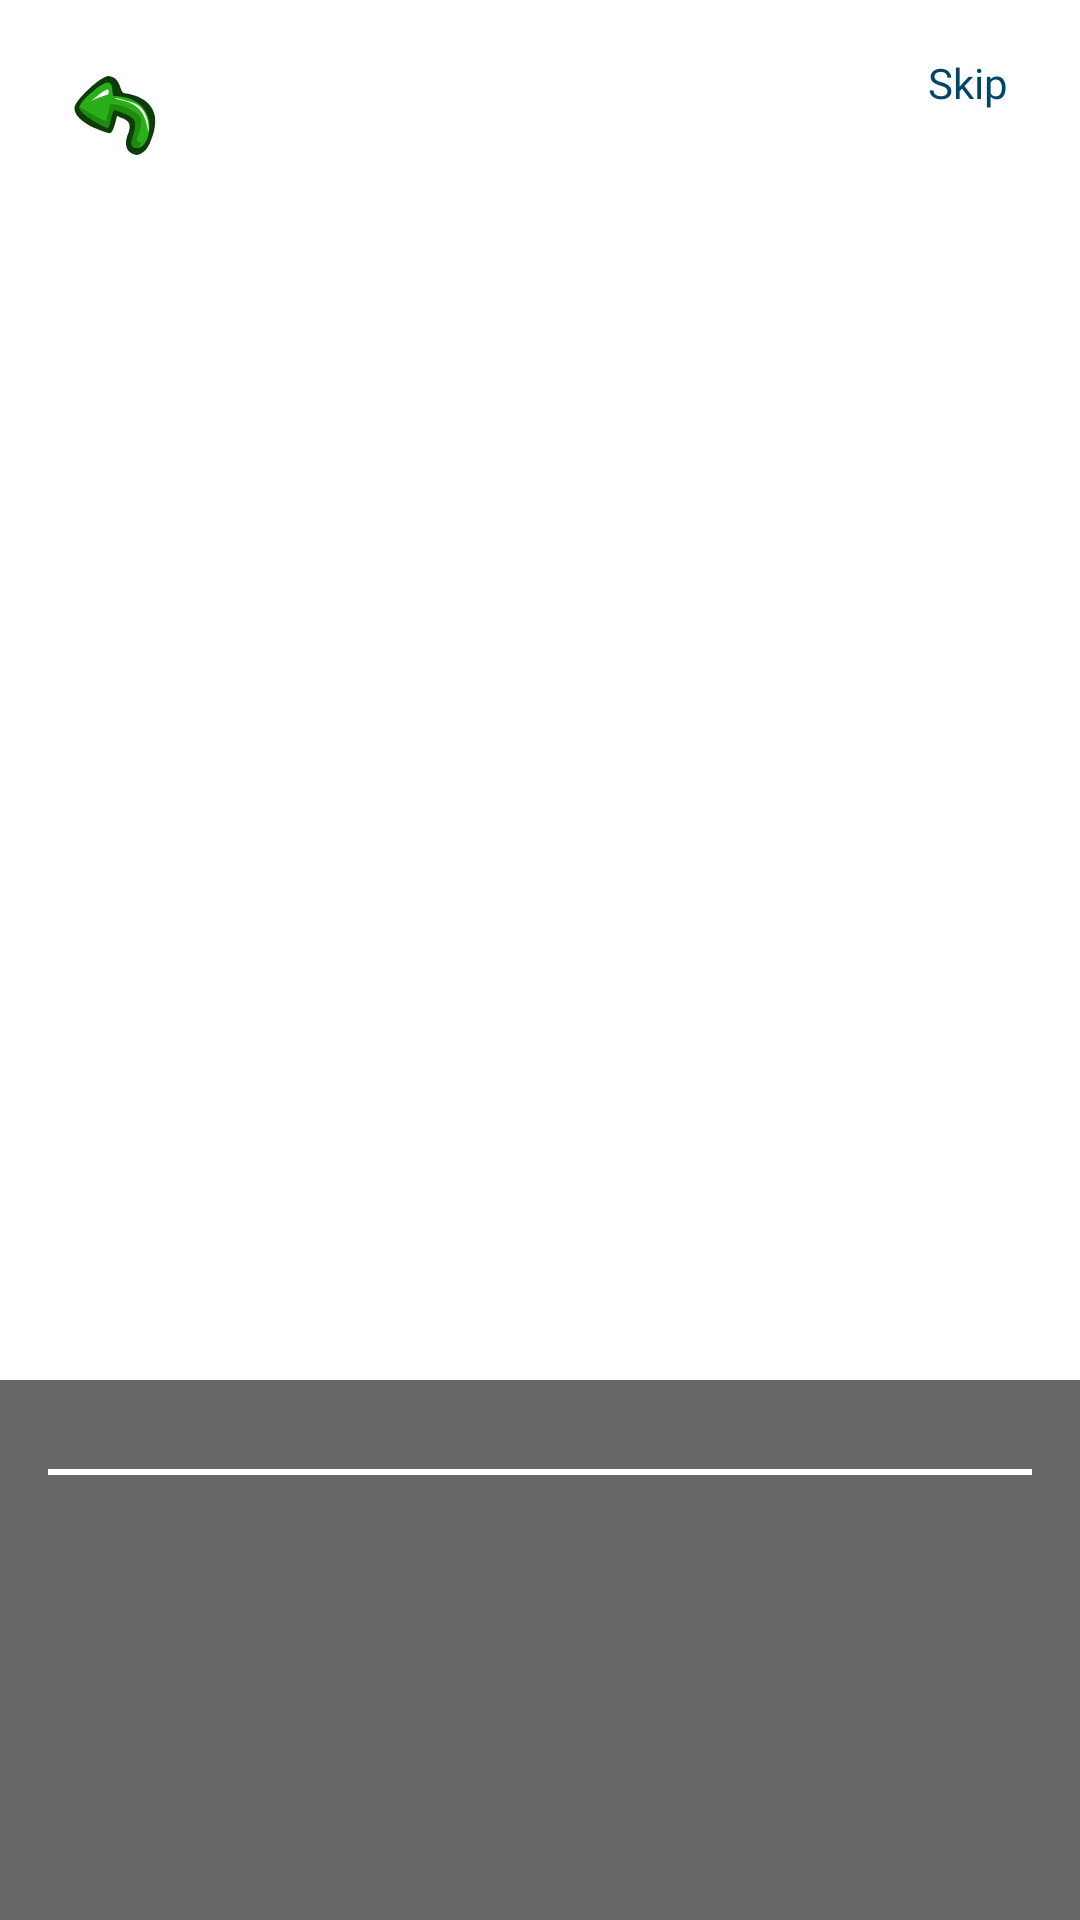

Produce the Android XML layout that renders to this screen, including the resource entries it uses.
<!-- AndroidManifest.xml: application theme Theme.Testcodequest -->
<!-- res/layout/activity_storytelling.xml -->
<?xml version="1.0" encoding="utf-8"?>
<androidx.constraintlayout.widget.ConstraintLayout xmlns:android="http://schemas.android.com/apk/res/android"
    xmlns:app="http://schemas.android.com/apk/res-auto"
    xmlns:tools="http://schemas.android.com/tools"
    android:layout_width="match_parent"
    android:layout_height="match_parent"
    tools:context=".ui.StorytellingActivity">

    <androidx.constraintlayout.widget.ConstraintLayout
        android:id="@+id/layoutStory"
        android:layout_width="match_parent"
        android:layout_height="match_parent">


    <ImageView
        android:id="@+id/ivBg"
        android:layout_width="match_parent"
        android:layout_height="match_parent"
        android:scaleType="fitXY"
        app:layout_constraintBottom_toBottomOf="parent"
        app:layout_constraintEnd_toEndOf="parent"
        app:layout_constraintStart_toStartOf="parent"
        app:layout_constraintTop_toTopOf="parent" />


    <ImageView
        android:id="@+id/ivAvatarImage"
        android:layout_width="300dp"
        android:layout_height="300dp"
        android:layout_marginBottom="140dp"
        android:background="@android:color/transparent"
        android:contentDescription="Avatar Image"
        android:scaleType="centerCrop"
        app:layout_constraintBottom_toBottomOf="parent"
        app:layout_constraintEnd_toEndOf="parent"
        app:layout_constraintStart_toStartOf="parent" />


    <androidx.constraintlayout.widget.ConstraintLayout
        android:layout_width="match_parent"
        android:layout_height="wrap_content"
        android:minHeight="180dp"
        android:background="@drawable/bg_trans"
        app:layout_constraintBottom_toBottomOf="parent"
        app:layout_constraintEnd_toEndOf="parent"
        app:layout_constraintStart_toStartOf="parent">

        <TextView
            android:id="@+id/tvAvatarName"
            android:layout_width="wrap_content"
            android:layout_height="wrap_content"
            android:layout_below="@id/tvStoryText"
            android:layout_marginTop="8dp"
            android:fontFamily="@font/poppins_bold"
            android:shadowColor="#000000"
            android:shadowDx="0"
            android:shadowDy="0"
            android:shadowRadius="2"
            tools:text="Avatar Name"
            android:textColor="#CEC299"
            android:textSize="16sp"
            app:layout_constraintEnd_toEndOf="parent"
            app:layout_constraintStart_toStartOf="parent"
            app:layout_constraintTop_toTopOf="parent" />

        <View
            android:id="@+id/view"
            android:layout_width="match_parent"
            android:layout_height="2dp"
            android:layout_marginStart="16dp"
            android:layout_marginEnd="16dp"
            android:background="@color/white"
            app:layout_constraintEnd_toEndOf="parent"
            app:layout_constraintStart_toStartOf="parent"
            app:layout_constraintTop_toBottomOf="@id/tvAvatarName" />

        <TextView
            android:id="@+id/tvStoryText"
            android:layout_width="match_parent"
            android:layout_height="wrap_content"
            android:layout_marginStart="16dp"
            android:layout_marginTop="8dp"
            android:layout_marginEnd="16dp"
            android:paddingBottom="5dp"
            android:fontFamily="@font/poppins_medium"
            android:shadowColor="#000000"
            android:shadowDx="0"
            android:shadowDy="0"
            android:shadowRadius="2"
            android:textColor="@android:color/white"
            android:textSize="14sp"
            app:layout_constraintEnd_toEndOf="parent"
            app:layout_constraintStart_toStartOf="parent"
            app:layout_constraintTop_toBottomOf="@+id/view" />
    </androidx.constraintlayout.widget.ConstraintLayout>
</androidx.constraintlayout.widget.ConstraintLayout>

    <ImageView
        android:id="@+id/btn_back"
        android:layout_width="45dp"
        android:layout_height="45dp"
        android:layout_marginStart="16dp"
        android:layout_marginTop="16dp"
        android:background="@drawable/bg_price"
        android:padding="8dp"
        android:rotationY="180"
        android:src="@drawable/ic_back"
        app:layout_constraintStart_toStartOf="parent"
        app:layout_constraintTop_toTopOf="parent" />


    <TextView
        android:id="@+id/tvSkip"
        android:layout_width="wrap_content"
        android:layout_height="wrap_content"
        android:layout_marginTop="16dp"
        android:layout_marginEnd="16dp"
        android:background="@drawable/bg_price"
        android:fontFamily="@font/irish_grover"
        android:paddingStart="8dp"
        android:paddingTop="2dp"
        android:paddingEnd="8dp"
        android:paddingBottom="2dp"
        android:text="Skip"
        android:textColor="@color/primary"
        app:layout_constraintEnd_toEndOf="parent"
        app:layout_constraintTop_toTopOf="parent" />

</androidx.constraintlayout.widget.ConstraintLayout>
<!-- resources referenced by this layout -->
<resources>
  <color name="primary">#004669</color>
  <color name="white">#FFFFFFFF</color>
  <!-- drawable bg_trans (drawable) -->
  <?xml version="1.0" encoding="utf-8"?>
  <shape xmlns:android="http://schemas.android.com/apk/res/android"
      android:shape="rectangle">
      <solid android:color="#99000000"/> </shape>
  <!-- drawable ic_back: vector/xml drawable (drawable, 2231 chars, omitted) -->
  <style name="Theme.Testcodequest" parent="Theme.MaterialComponents.DayNight.DarkActionBar">
          
          <item name="colorPrimary">@color/purple_500</item>
          <item name="colorPrimaryVariant">@color/purple_700</item>
          <item name="colorOnPrimary">@color/white</item>
          
          <item name="colorSecondary">@color/teal_200</item>
          <item name="colorSecondaryVariant">@color/teal_700</item>
          <item name="colorOnSecondary">@color/black</item>
          
          <item name="android:statusBarColor">?attr/colorPrimaryVariant</item>
          
      </style>
  <color name="teal_200">#FF03DAC5</color>
  <color name="teal_700">#FF018786</color>
  <color name="black">#FF000000</color>
  <!-- not gathered from this repository: default colours our renderer supplied (Android Studio template values) -->
  <color name="purple_500">#FF6200EE</color>
  <color name="purple_700">#FF3700B3</color>
</resources>
